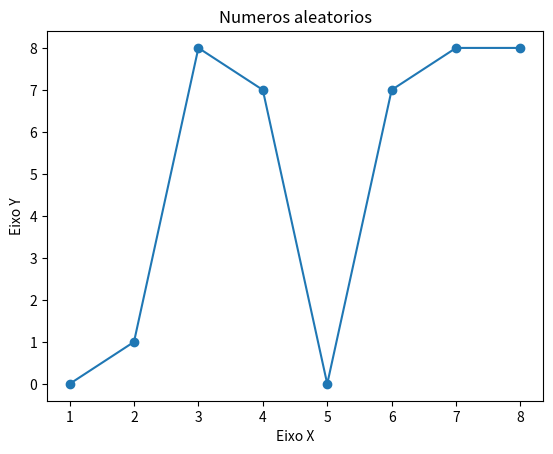

Here is the Python script that generated this plot:
# tem como apelidar o import usando o as
from random import randrange
import matplotlib.pyplot as plt

numeros_aleatorios = []
# faz a iteração range vezes (8)
for numeros in range(8):
    numeros_aleatorios.append([randrange(0,11)])

# gera uma sequencia de 8 numeros
x = list(range(1, 9))
# salvar no eixo Y os numeros aleatorios
y = numeros_aleatorios
# geramos os eixos e numeros, agora vamos plotar o grafico
# eixo Y com numeros aleatorios
plt.plot(x, y, marker='o')
# a linha do marker='o' é pra fazer uma bolinha na marcação do eixo Y
plt.title('Numeros aleatorios')
plt.xlabel('Eixo X')
plt.ylabel('Eixo Y')
plt.show()